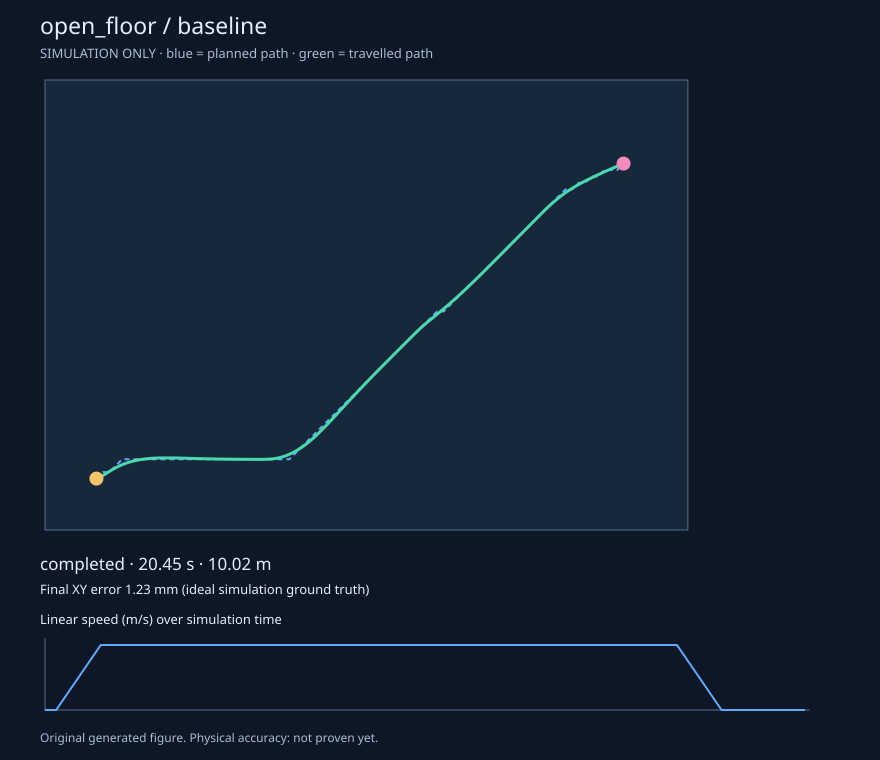

Source data for this figure (header and first rows):
t, x, y, yaw, v, w, clearance, blocked
0.0, 0.8, 0.8, 0, 0.0, 0.0, 0.58, False
0.05, 0.8, 0.8, 0.005, 0.0, 0.1, 0.58, False
0.1, 0.8, 0.8, 0.015, 0.0, 0.2, 0.58, False
0.15, 0.8, 0.8, 0.03, 0.0, 0.3, 0.58, False
0.2, 0.8, 0.8, 0.05, 0.0, 0.4, 0.58, False
0.25, 0.8, 0.8, 0.075, 0.0, 0.5, 0.58, False
0.3, 0.8, 0.8, 0.105, 0.0, 0.6, 0.58, False
0.35, 0.8012, 0.8002, 0.14, 0.025, 0.7, 0.5802, False
0.4, 0.8037, 0.8006, 0.18, 0.05, 0.8, 0.5806, False
0.45, 0.8074, 0.8013, 0.225, 0.075, 0.9, 0.5813, False
0.5, 0.8122, 0.8025, 0.275, 0.1, 1, 0.5825, False
0.55, 0.8182, 0.8044, 0.3205, 0.125, 0.9093, 0.5844, False
0.6, 0.8253, 0.8069, 0.3617, 0.15, 0.825, 0.5869, False
0.65, 0.8334, 0.8101, 0.3992, 0.175, 0.7504, 0.5901, False
0.7, 0.8425, 0.8142, 0.4335, 0.2, 0.6843, 0.5942, False
0.75, 0.8527, 0.8191, 0.4647, 0.225, 0.6259, 0.5991, False
0.8, 0.8638, 0.8248, 0.4934, 0.25, 0.5741, 0.6048, False
0.85, 0.8758, 0.8315, 0.5199, 0.275, 0.5281, 0.6115, False
0.9, 0.8887, 0.8391, 0.5413, 0.3, 0.4281, 0.6191, False
0.95, 0.9026, 0.8476, 0.5577, 0.325, 0.3281, 0.6276, False
1.0, 0.9174, 0.8569, 0.5691, 0.35, 0.2281, 0.6369, False
1.05, 0.9331, 0.8671, 0.5755, 0.375, 0.1281, 0.6471, False
1.1, 0.9499, 0.878, 0.5769, 0.4, 0.02815, 0.658, False
1.15, 0.9677, 0.8895, 0.5752, 0.425, -0.03385, 0.6695, False
1.2, 0.9867, 0.9017, 0.5685, 0.45, -0.1339, 0.6817, False
1.25, 1.007, 0.9144, 0.5568, 0.475, -0.2339, 0.6944, False
1.3, 1.028, 0.9274, 0.5409, 0.5, -0.3189, 0.7074, False
1.35, 1.051, 0.9408, 0.5253, 0.525, -0.311, 0.7208, False
1.4, 1.075, 0.9544, 0.5101, 0.55, -0.3047, 0.7344, False
1.45, 1.1, 0.9682, 0.4898, 0.575, -0.4047, 0.7482, False
1.5, 1.126, 0.9819, 0.4646, 0.6, -0.5047, 0.7619, False
1.55, 1.153, 0.995, 0.4377, 0.6, -0.5373, 0.775, False
1.6, 1.181, 1.007, 0.4109, 0.6, -0.5373, 0.7874, False
1.65, 1.208, 1.019, 0.384, 0.6, -0.5373, 0.799, False
1.7, 1.236, 1.03, 0.3577, 0.6, -0.5272, 0.8099, False
1.75, 1.265, 1.04, 0.3313, 0.6, -0.5272, 0.82, False
1.8, 1.293, 1.049, 0.307, 0.6, -0.4854, 0.8294, False
1.85, 1.322, 1.058, 0.2828, 0.6, -0.4854, 0.8381, False
1.9, 1.351, 1.066, 0.2585, 0.6, -0.4854, 0.8461, False
1.95, 1.38, 1.073, 0.2372, 0.6, -0.4266, 0.8535, False
2.0, 1.409, 1.08, 0.2158, 0.6, -0.4266, 0.8602, False
2.05, 1.438, 1.086, 0.1945, 0.6, -0.4266, 0.8663, False
2.1, 1.468, 1.092, 0.1732, 0.6, -0.4266, 0.8718, False
2.15, 1.498, 1.097, 0.1554, 0.6, -0.3544, 0.8767, False
2.2, 1.527, 1.101, 0.1377, 0.6, -0.3544, 0.8811, False
2.25, 1.557, 1.105, 0.12, 0.6, -0.3544, 0.885, False
2.3, 1.587, 1.108, 0.1058, 0.6, -0.2846, 0.8884, False
2.35, 1.617, 1.111, 0.09154, 0.6, -0.2846, 0.8913, False
2.4, 1.646, 1.114, 0.07731, 0.6, -0.2846, 0.8938, False
2.45, 1.676, 1.116, 0.06308, 0.6, -0.2846, 0.8959, False
2.5, 1.706, 1.118, 0.05239, 0.6, -0.2139, 0.8977, False
2.55, 1.736, 1.119, 0.04169, 0.6, -0.2139, 0.8991, False
2.6, 1.766, 1.12, 0.03099, 0.6, -0.2139, 0.9002, False
2.65, 1.796, 1.121, 0.02327, 0.6, -0.1544, 0.901, False
2.7, 1.826, 1.122, 0.01555, 0.6, -0.1544, 0.9016, False
2.75, 1.856, 1.122, 0.007831, 0.6, -0.1544, 0.9019, False
2.8, 1.886, 1.122, 0.002526, 0.6, -0.1061, 0.9021, False
2.85, 1.916, 1.122, -0.002779, 0.6, -0.1061, 0.9021, False
2.9, 1.946, 1.122, -0.008083, 0.6, -0.1061, 0.9019, False
2.95, 1.976, 1.122, -0.01339, 0.6, -0.1061, 0.9016, False
... 350 more rows
